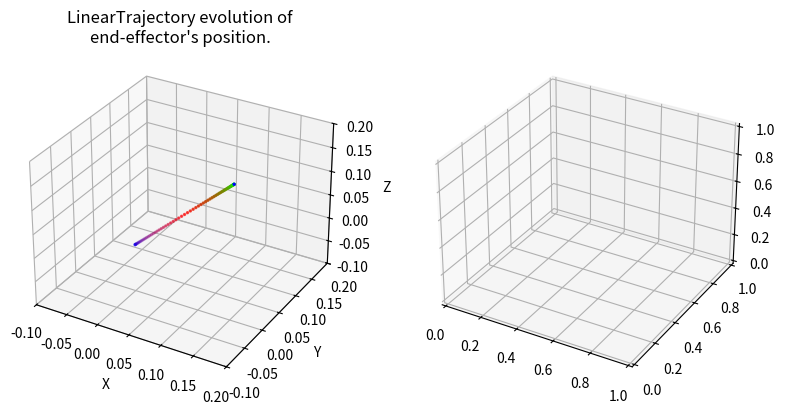

The matplotlib source for this figure: (Note: this script raises an exception after producing the figure.)
#!/usr/bin/env/python

import numpy as np
import matplotlib.pyplot as plt
import matplotlib.animation as animation
from mpl_toolkits.mplot3d import Axes3D

"""
Set of classes for defining SE(3) trajectories for the end effector of a robot 
manipulator
"""

class Trajectory:
    def __init__(self):
        """
        Parameters
        ----------
        total_time : float
        	desired duration of the trajectory in seconds 
        """
        pass

    def target_pose(self, time):
        """
        Returns where the arm end effector should be at time t, in the form of a 
        7D vector [x, y, z, qx, qy, qz, qw]. i.e. the first three entries are 
        the desired end-effector position, and the last four entries are the 
        desired end-effector orientation as a quaternion, all written in the 
        world frame.

        Hint: The end-effector pose with the gripper pointing down corresponds 
        to the quaternion [0, 1, 0, 0]. 

        Parameters
        ----------
        time : float        
    
        Returns
        -------
        7x' :obj:`numpy.ndarray`
            desired configuration in workspace coordinates of the end effector
        """
        pass

    def target_velocity(self, time):
        """
        Returns the end effector's desired body-frame velocity at time t as a 6D
        twist. Note that this needs to be a rigid-body velocity, i.e. a member 
        of se(3) expressed as a 6D vector.

        The function get_g_matrix from utils may be useful to perform some frame
        transformations.

        Parameters
        ----------
        time : float

        Returns
        -------
        6x' :obj:`numpy.ndarray`
            desired body-frame velocity of the end effector
        """
        pass

    def display_trajectory(self, num_waypoints=67, show_animation=False, save_animation=False):
        """
        Displays the evolution of the trajectory's position and body velocity.

        Parameters
        ----------
        num_waypoints : int
            number of waypoints in the trajectory
        show_animation : bool
            if True, displays the animated trajectory
        save_animatioon : bool
            if True, saves a gif of the animated trajectory
        """
        trajectory_name = self.__class__.__name__
        times = np.linspace(0, self.total_time, num=num_waypoints)
        target_positions = np.vstack([self.target_pose(t)[:3] for t in times])
        target_velocities = np.vstack([self.target_velocity(t)[:3] for t in times])
        
        fig = plt.figure(figsize=plt.figaspect(0.5))
        colormap = plt.cm.brg(np.fmod(np.linspace(0, 1, num=num_waypoints), 1))

        # Position plot
        ax0 = fig.add_subplot(1, 2, 1, projection='3d')
        pos_boundaries = [[-2, 2],
                           [-2, 2],
                           [-2, 2]]
        pos_padding = [[-0.1, 0.1],
                        [-0.1, 0.1],
                        [-0.1, 0.1]]
        ax0.set_xlim3d([max(pos_boundaries[0][0], min(target_positions[:, 0]) + pos_padding[0][0]), 
                        min(pos_boundaries[0][1], max(target_positions[:, 0]) + pos_padding[0][1])])
        ax0.set_xlabel('X')
        ax0.set_ylim3d([max(pos_boundaries[1][0], min(target_positions[:, 1]) + pos_padding[1][0]), 
                        min(pos_boundaries[1][1], max(target_positions[:, 1]) + pos_padding[1][1])])
        ax0.set_ylabel('Y')
        ax0.set_zlim3d([max(pos_boundaries[2][0], min(target_positions[:, 2]) + pos_padding[2][0]), 
                        min(pos_boundaries[2][1], max(target_positions[:, 2]) + pos_padding[2][1])])
        ax0.set_zlabel('Z')
        ax0.set_title("%s evolution of\nend-effector's position." % trajectory_name)
        line0 = ax0.scatter(target_positions[:, 0], 
                        target_positions[:, 1], 
                        target_positions[:, 2], 
                        c=colormap,
                        s=2)

        # Velocity plot
        ax1 = fig.add_subplot(1, 2, 2, projection='3d')
        vel_boundaries = [[-2, 2],
                           [-2, 2],
                           [-2, 2]]
        vel_paddinTrajectory.g = [[-0.1, 0.1],
                        [-0.1, 0.1],
                        [-0.1, 0.1]]
        ax1.set_xlim3d([max(vel_boundaries[0][0], min(target_velocities[:, 0]) + vel_padding[0][0]), 
                        min(vel_boundaries[0][1], max(target_velocities[:, 0]) + vel_padding[0][1])])
        ax1.set_xlabel('X')
        ax1.set_ylim3d([max(vel_boundaries[1][0], min(target_velocities[:, 1]) + vel_padding[1][0]), 
                        min(vel_boundaries[1][1], max(target_velocities[:, 1]) + vel_padding[1][1])])
        ax1.set_ylabel('Y')
        ax1.set_zlim3d([max(vel_boundaries[2][0], min(target_velocities[:, 2]) + vel_padding[2][0]), 
                        min(vel_boundaries[2][1], max(target_velocities[:, 2]) + vel_padding[2][1])])
        ax1.set_zlabel('Z')
        ax1.set_title("%s evolution of\nend-effector's translational body-frame velocity." % trajectory_name)
        line1 = ax1.scatter(target_velocities[:, 0], 
                        target_velocities[:, 1], 
                        target_velocities[:, 2], 
                        c=colormap,
                        s=2)

        if show_animation or save_animation:
            def func(num, line):
                line[0]._offsets3d = target_positions[:num].T
                line[0]._facecolors = colormap[:num]
                line[1]._offsets3d = target_velocities[:num].T
                line[1]._facecolors = colormap[:num]
                return line

            # Creating the Animation object
            line_ani = animation.FuncAnimation(fig, func, frames=num_waypoints, 
                                                          fargs=([line0, line1],), 
                                                          interval=max(1, int(1000 * self.total_time / (num_waypoints - 1))), 
                                                          blit=False)
        plt.show()
        if save_animation:
            line_ani.save('%s.gif' % trajectory_name, writer='pillow', fps=60)
            print("Saved animation to %s.gif" % trajectory_name)

class LinearTrajectory(Trajectory):
    def __init__(self, start_position, goal_position, total_time):
        self.total_time = total_time
        self.start_position = start_position
        self.goal_position = goal_position
        self.distance = self.goal_position - self.start_position
        self.acceleration = (self.distance * 4.0) / (self.total_time ** 2) # keep constant magnitude acceleration
        self.v_max = (self.total_time / 2.0) * self.acceleration # maximum velocity magnitude
        self.desired_orientation = np.array([0, 1, 0, 0])

    def target_pose(self, time):
        """
        Returns where the arm end effector should be at time t, in the form of a 
        7D vector [x, y, z, qx, qy, qz, qw]. i.e. the first three entries are 
        the desired end-effector position, and the last four entries are the 
        desired end-effector orientation as a quaternion, all written in the 
        world frame.

        Hint: The end-effector pose with the gripper pointing down corresponds 
        to the quaternion [0, 1, 0, 0]. 

        Parameters
        ----------
        time : float        
    
        Returns
        -------
        7x' :obj:`numpy.ndarray`
            desired configuration in workspace coordinates of the end effector
        """
        if time <= self.total_time / 2.0:
            # TODO: calculate the position of the end effector at time t, 
            # For the first half of the trajectory, maintain a constant acceleration
            pos = self.start_position + (0.5) * self.acceleration * (time**2)
        else:
            # TODO: Calculate the position of the end effector at time t, 
            # For the second half of the trajectory, maintain a constant accself.total_time/2eleration
            # Hint: Calculate the remaining distance to the goal position. 
            new_time = time - self.total_time / 2
            pos = ((self.goal_position + self.start_position) / 2) + self.v_max * new_time  +  (0.5) * -self.acceleration * (new_time ** 2)
        return np.hstack((pos, self.desired_orientation))

    def target_velocity(self, time):
        """
        Returns the end effector's desired body-frame velocity at time t as a 6D
        twist. Note that this needs to be a rigid-body velocity, i.e. a member 
        of se(3) expressed as a 6D vector.

        The function get_g_matrix from utils may be useful to perform some frame
        transformations.

        Parameters
        ----------
        time : float

        Returns
        -------
        6x' :obj:`numpy.ndarray`
            desired body-frame velocity of the end effector
        """
        if time <= self.total_time / 2.0:
            # TODO: calculate velocity using the acceleration and time
            # For the first half of the trajectory, we maintain a constant acceleration

            linear_vel = self.acceleration * time
        else:
            # TODO: start slowing the velocity down from the maximum one
            # For the second half of the trajectory, maintain a constant deceleration
            new_time = time - self.total_time / 2
            linear_vel = self.v_max - self.acceleration * new_time

        return np.hstack((linear_vel, np.zeros(3)))

if __name__ == '__main__':
    """
    Run this file to visualize plots of your paths. Note: the provided function
    only visualizes the end effector position, not its orientation. Use the 
    animate function to visualize the full trajectory in a 3D plot.
    """

    path = LinearTrajectory(np.array([0, 0, 0]), np.array([.1, .1, .1]), 1)
    # path = CircularTrajectory(np.array([0.2, 0.4, 0.6]), .3, 10)
    path.display_trajectory()
